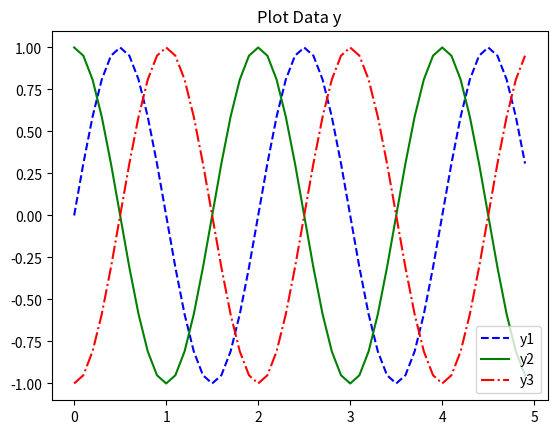

Write the Python code that produced this figure.
import matplotlib.pyplot as plt
import math
import numpy as np
t = np.arange(0,5,0.1)
y1 = np.sin(math.pi*t)
y2 = np.sin(math.pi*t+math.pi/2)
y3 = np.sin(math.pi*t-math.pi/2)
plt.plot(t,y1,'b--',t,y2,'g',t,y3,'r-.')
plt.title('Plot Data y')
plt.legend(('y1','y2','y3'),loc=0)
plt.show()
